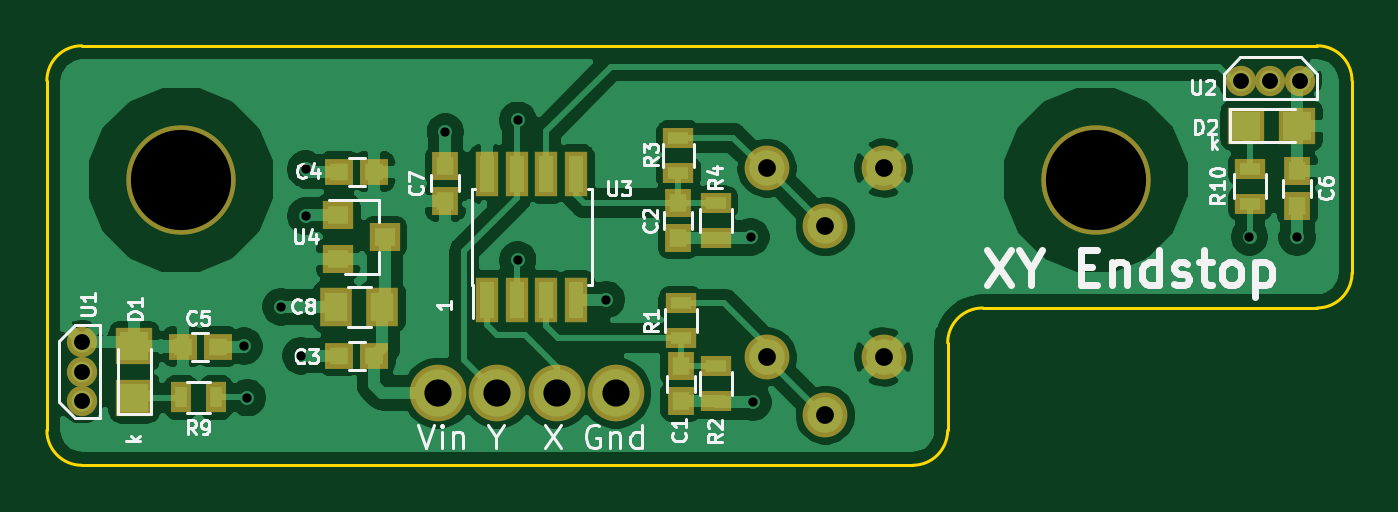
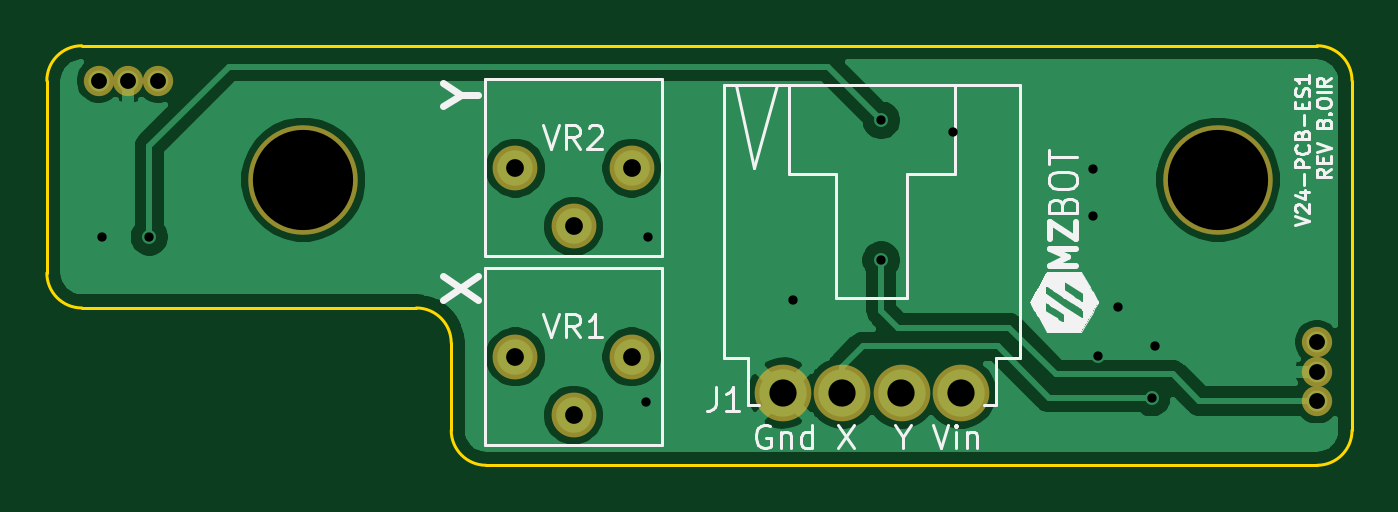
Circuit board: 9 layer files. Board 56.0 x 18.0 mm.
- bottom_copper: MZBOT_XY-Endstop-B_Cu.gbr (38909 bytes)
- bottom_mask: MZBOT_XY-Endstop-B_Mask.gbr (1067 bytes)
- bottom_silk: MZBOT_XY-Endstop-B_SilkS.gbr (18650 bytes)
- outline: MZBOT_XY-Endstop-Edge_Cuts.gbr (1343 bytes)
- top_copper: MZBOT_XY-Endstop-F_Cu.gbr (87549 bytes)
- top_mask: MZBOT_XY-Endstop-F_Mask.gbr (2611 bytes)
- top_silk: MZBOT_XY-Endstop-F_SilkS.gbr (21667 bytes)
- drill: MZBOT_XY-Endstop-NPTH.drl (316 bytes)
- drill: MZBOT_XY-Endstop-PTH.drl (788 bytes)

=== bottom_copper: MZBOT_XY-Endstop-B_Cu.gbr (38909 bytes, source omitted) ===
=== bottom_mask: MZBOT_XY-Endstop-B_Mask.gbr ===
G04 #@! TF.GenerationSoftware,KiCad,Pcbnew,(5.1.5)-3*
G04 #@! TF.CreationDate,2020-05-08T15:22:29-04:00*
G04 #@! TF.ProjectId,MZBOT_XY-Endstop,4d5a424f-545f-4585-992d-456e6473746f,A*
G04 #@! TF.SameCoordinates,Original*
G04 #@! TF.FileFunction,Soldermask,Bot*
G04 #@! TF.FilePolarity,Negative*
%FSLAX46Y46*%
G04 Gerber Fmt 4.6, Leading zero omitted, Abs format (unit mm)*
G04 Created by KiCad (PCBNEW (5.1.5)-3) date 2020-05-08 15:22:29*
%MOMM*%
%LPD*%
G04 APERTURE LIST*
%ADD10C,1.300000*%
%ADD11C,1.924000*%
%ADD12C,4.700000*%
%ADD13C,2.432000*%
G04 APERTURE END LIST*
D10*
X123500000Y-106980000D03*
X123500000Y-105710000D03*
X123500000Y-108250000D03*
D11*
X155400000Y-108850000D03*
X152900000Y-106350000D03*
X157900000Y-106350000D03*
D12*
X167000000Y-98750000D03*
X127750000Y-98750000D03*
D13*
X146410000Y-107900000D03*
X143870000Y-107900000D03*
X141330000Y-107900000D03*
X138790000Y-107900000D03*
D10*
X174500000Y-94500000D03*
X175770000Y-94500000D03*
X173230000Y-94500000D03*
D11*
X155400000Y-100750000D03*
X152900000Y-98250000D03*
X157900000Y-98250000D03*
M02*

=== bottom_silk: MZBOT_XY-Endstop-B_SilkS.gbr (18650 bytes, source omitted) ===
=== outline: MZBOT_XY-Endstop-Edge_Cuts.gbr ===
G04 #@! TF.GenerationSoftware,KiCad,Pcbnew,(5.1.5)-3*
G04 #@! TF.CreationDate,2020-05-08T15:22:29-04:00*
G04 #@! TF.ProjectId,MZBOT_XY-Endstop,4d5a424f-545f-4585-992d-456e6473746f,A*
G04 #@! TF.SameCoordinates,Original*
G04 #@! TF.FileFunction,Profile,NP*
%FSLAX46Y46*%
G04 Gerber Fmt 4.6, Leading zero omitted, Abs format (unit mm)*
G04 Created by KiCad (PCBNEW (5.1.5)-3) date 2020-05-08 15:22:29*
%MOMM*%
%LPD*%
G04 APERTURE LIST*
%ADD10C,0.150000*%
G04 APERTURE END LIST*
D10*
X160650000Y-109500000D02*
X160650000Y-105750000D01*
X178000000Y-102750000D02*
X178000000Y-94500000D01*
X176500000Y-104250000D02*
X162150000Y-104250000D01*
X176500000Y-104250000D02*
G75*
G03X178000000Y-102750000I0J1500000D01*
G01*
X159150000Y-111000000D02*
X123500000Y-111000000D01*
X159150000Y-111000000D02*
G75*
G03X160650000Y-109500000I0J1500000D01*
G01*
X162150000Y-104250000D02*
G75*
G03X160650000Y-105750000I0J-1500000D01*
G01*
X122000000Y-94500000D02*
X122000000Y-95500000D01*
X124500000Y-93000000D02*
X123500000Y-93000000D01*
X178000000Y-94500000D02*
G75*
G03X176500000Y-93000000I-1500000J0D01*
G01*
X124500000Y-93000000D02*
X176500000Y-93000000D01*
X122000000Y-109500000D02*
X122000000Y-95500000D01*
X122000000Y-109500000D02*
G75*
G03X123500000Y-111000000I1500000J0D01*
G01*
X123500000Y-93000000D02*
G75*
G03X122000000Y-94500000I0J-1500000D01*
G01*
M02*

=== top_copper: MZBOT_XY-Endstop-F_Cu.gbr (87549 bytes, source omitted) ===
=== top_mask: MZBOT_XY-Endstop-F_Mask.gbr ===
G04 #@! TF.GenerationSoftware,KiCad,Pcbnew,(5.1.5)-3*
G04 #@! TF.CreationDate,2020-05-08T15:22:29-04:00*
G04 #@! TF.ProjectId,MZBOT_XY-Endstop,4d5a424f-545f-4585-992d-456e6473746f,A*
G04 #@! TF.SameCoordinates,Original*
G04 #@! TF.FileFunction,Soldermask,Top*
G04 #@! TF.FilePolarity,Negative*
%FSLAX46Y46*%
G04 Gerber Fmt 4.6, Leading zero omitted, Abs format (unit mm)*
G04 Created by KiCad (PCBNEW (5.1.5)-3) date 2020-05-08 15:22:29*
%MOMM*%
%LPD*%
G04 APERTURE LIST*
%ADD10C,0.200000*%
%ADD11C,1.300000*%
%ADD12C,1.924000*%
%ADD13C,4.700000*%
%ADD14R,1.200000X1.150000*%
%ADD15C,2.432000*%
%ADD16R,0.900000X1.300000*%
%ADD17R,1.150000X1.200000*%
%ADD18R,1.300000X0.900000*%
%ADD19R,1.000000X1.950000*%
%ADD20R,1.300000X1.200000*%
%ADD21R,1.400000X1.650000*%
%ADD22R,1.600000X1.600000*%
G04 APERTURE END LIST*
D10*
X128000000Y-98750000D02*
G75*
G03X128000000Y-98750000I-250000J0D01*
G01*
X167250000Y-98750000D02*
G75*
G03X167250000Y-98750000I-250000J0D01*
G01*
D11*
X123500000Y-106980000D03*
X123500000Y-105710000D03*
X123500000Y-108250000D03*
D12*
X155400000Y-108850000D03*
X152900000Y-106350000D03*
X157900000Y-106350000D03*
D13*
X167000000Y-98750000D03*
X127750000Y-98750000D03*
D14*
X129322200Y-105905800D03*
X127822200Y-105905800D03*
D15*
X146410000Y-107900000D03*
X143870000Y-107900000D03*
X141330000Y-107900000D03*
X138790000Y-107900000D03*
D16*
X127758000Y-108090200D03*
X129258000Y-108090200D03*
D17*
X149200000Y-108250000D03*
X149200000Y-106750000D03*
X149100000Y-101250000D03*
X149100000Y-99750000D03*
D14*
X134550000Y-106300000D03*
X136050000Y-106300000D03*
X134550000Y-98400000D03*
X136050000Y-98400000D03*
D18*
X149200000Y-105550000D03*
X149200000Y-104050000D03*
X150700000Y-106750000D03*
X150700000Y-108250000D03*
X149100000Y-98450000D03*
X149100000Y-96950000D03*
X150700000Y-99750000D03*
X150700000Y-101250000D03*
X173618400Y-98272400D03*
X173618400Y-99772400D03*
D11*
X174500000Y-94500000D03*
X175770000Y-94500000D03*
X173230000Y-94500000D03*
D19*
X140895000Y-103900000D03*
X142165000Y-103900000D03*
X143435000Y-103900000D03*
X144705000Y-103900000D03*
X144705000Y-98500000D03*
X143435000Y-98500000D03*
X142165000Y-98500000D03*
X140895000Y-98500000D03*
D20*
X134500000Y-100250000D03*
X134500000Y-102150000D03*
X136500000Y-101200000D03*
D17*
X175650400Y-99874000D03*
X175650400Y-98374000D03*
X139100000Y-99650000D03*
X139100000Y-98150000D03*
D21*
X136400000Y-104200000D03*
X134400000Y-104200000D03*
D22*
X125750000Y-105900000D03*
X125750000Y-108100000D03*
X175658200Y-96431600D03*
X173458200Y-96431600D03*
D12*
X155400000Y-100750000D03*
X152900000Y-98250000D03*
X157900000Y-98250000D03*
M02*

=== top_silk: MZBOT_XY-Endstop-F_SilkS.gbr (21667 bytes, source omitted) ===
=== drill: MZBOT_XY-Endstop-NPTH.drl ===
M48
; DRILL file {KiCad (5.1.5)-3} date 5/8/2020 3:22:27 PM
; FORMAT={-:-/ absolute / inch / decimal}
; #@! TF.CreationDate,2020-05-08T15:22:27-04:00
; #@! TF.GenerationSoftware,Kicad,Pcbnew,(5.1.5)-3
; #@! TF.FileFunction,NonPlated,1,2,NPTH
FMAT,2
INCH
T1C0.1693
%
G90
G05
T1
X6.5748Y-3.8878
X5.0295Y-3.8878
T0
M30

=== drill: MZBOT_XY-Endstop-PTH.drl ===
M48
; DRILL file {KiCad (5.1.5)-3} date 5/8/2020 3:22:27 PM
; FORMAT={-:-/ absolute / inch / decimal}
; #@! TF.CreationDate,2020-05-08T15:22:27-04:00
; #@! TF.GenerationSoftware,Kicad,Pcbnew,(5.1.5)-3
; #@! TF.FileFunction,Plated,1,2,PTH
FMAT,2
INCH
T1C0.0157
T2C0.0268
T3C0.0300
T4C0.0460
%
G90
G05
T1
X5.1363Y-4.169
X5.1417Y-4.2559
X5.1988Y-4.1024
X5.2323Y-4.185
X5.2402Y-3.8701
X5.2402Y-3.9488
X5.4764Y-3.8071
X5.5984Y-3.7874
X5.5984Y-4.0236
X5.748Y-4.0906
X5.9921Y-3.9843
X5.9961Y-4.2638
X6.8346Y-3.9843
X6.915Y-3.985
T2
X6.8201Y-3.7205
X6.8701Y-3.7205
X6.9201Y-3.7205
X4.8622Y-4.1618
X4.8622Y-4.2118
X4.8622Y-4.2618
T3
X6.0197Y-4.187
X6.1181Y-4.2854
X6.2165Y-4.187
X6.0197Y-3.8681
X6.1181Y-3.9665
X6.2165Y-3.8681
T4
X5.4642Y-4.248
X5.5642Y-4.248
X5.6642Y-4.248
X5.7642Y-4.248
T0
M30

